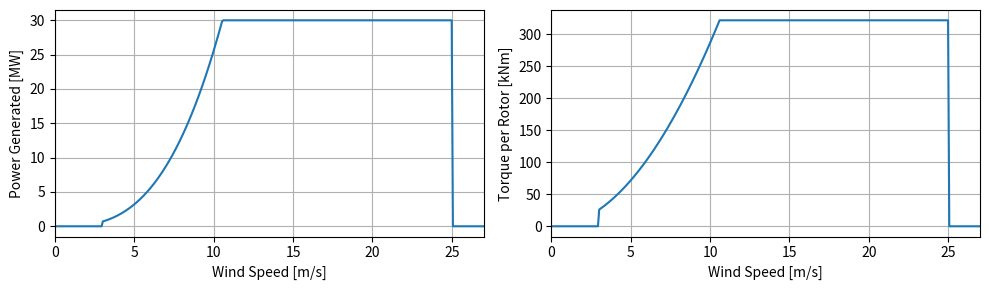

This chart was generated by the following Python code:
'''
Improved way of power curve
'''

import numpy as np
from matplotlib import pyplot as plt

# +----------------------------+
# |          Inputs            |
# +----------------------------+
equivalent_radius = 170 # [m]
rho = 1.225 # [kg/m^3]
n_rotors = 33
P_RATED = 30e6 # [W]
V_RATED = 10 # [m/s]
TSR = 8 # [-]
CP = 0.46
cut_in = 3 # [m/s]
cut_off = 25 # [m/s]
#////////////////////////////////

# Calculate radius of multi rotor
radius = equivalent_radius / (n_rotors ** 0.5)

# Initialize Array
U_array = np.linspace(0, 27, 350)

# Calculate Power and Torque
P_array = 0.5 * rho * CP * U_array ** 3 * np.pi * radius ** 2 * n_rotors
Q_array = 0.5 * rho * CP * np.pi * radius ** 5 /(TSR ** 3) * (U_array * TSR / radius) ** 2

# Apply cut-in, rated and cut-off constraints
P_array[U_array < cut_in] = 0
Q_array[U_array < cut_in] = 0
Q_array[P_array > P_RATED] = Q_array[P_array > P_RATED][0]
P_array[P_array > P_RATED] = P_RATED
P_array[U_array > cut_off] = 0
Q_array[U_array > cut_off] = 0

P_array /= 1e6
Q_array /= 1e3

fig, axs = plt.subplots(1, 2)
fig.set_figheight(3)
fig.set_figwidth(10)

axs[0].plot(U_array, P_array)
axs[0].set_xlabel('Wind Speed [m/s]')
axs[0].set_xlim(0, 27)
axs[0].set_ylabel('Power Generated [MW]')
axs[0].grid(True)

axs[1].plot(U_array, Q_array)
axs[1].set_xlabel('Wind Speed [m/s]')
axs[1].set_xlim(0, 27)
axs[1].set_ylabel('Torque per Rotor [kNm]')
axs[1].grid(True)

plt.tight_layout()
plt.savefig('power_torque_curves.svg', format='svg')
plt.show()
